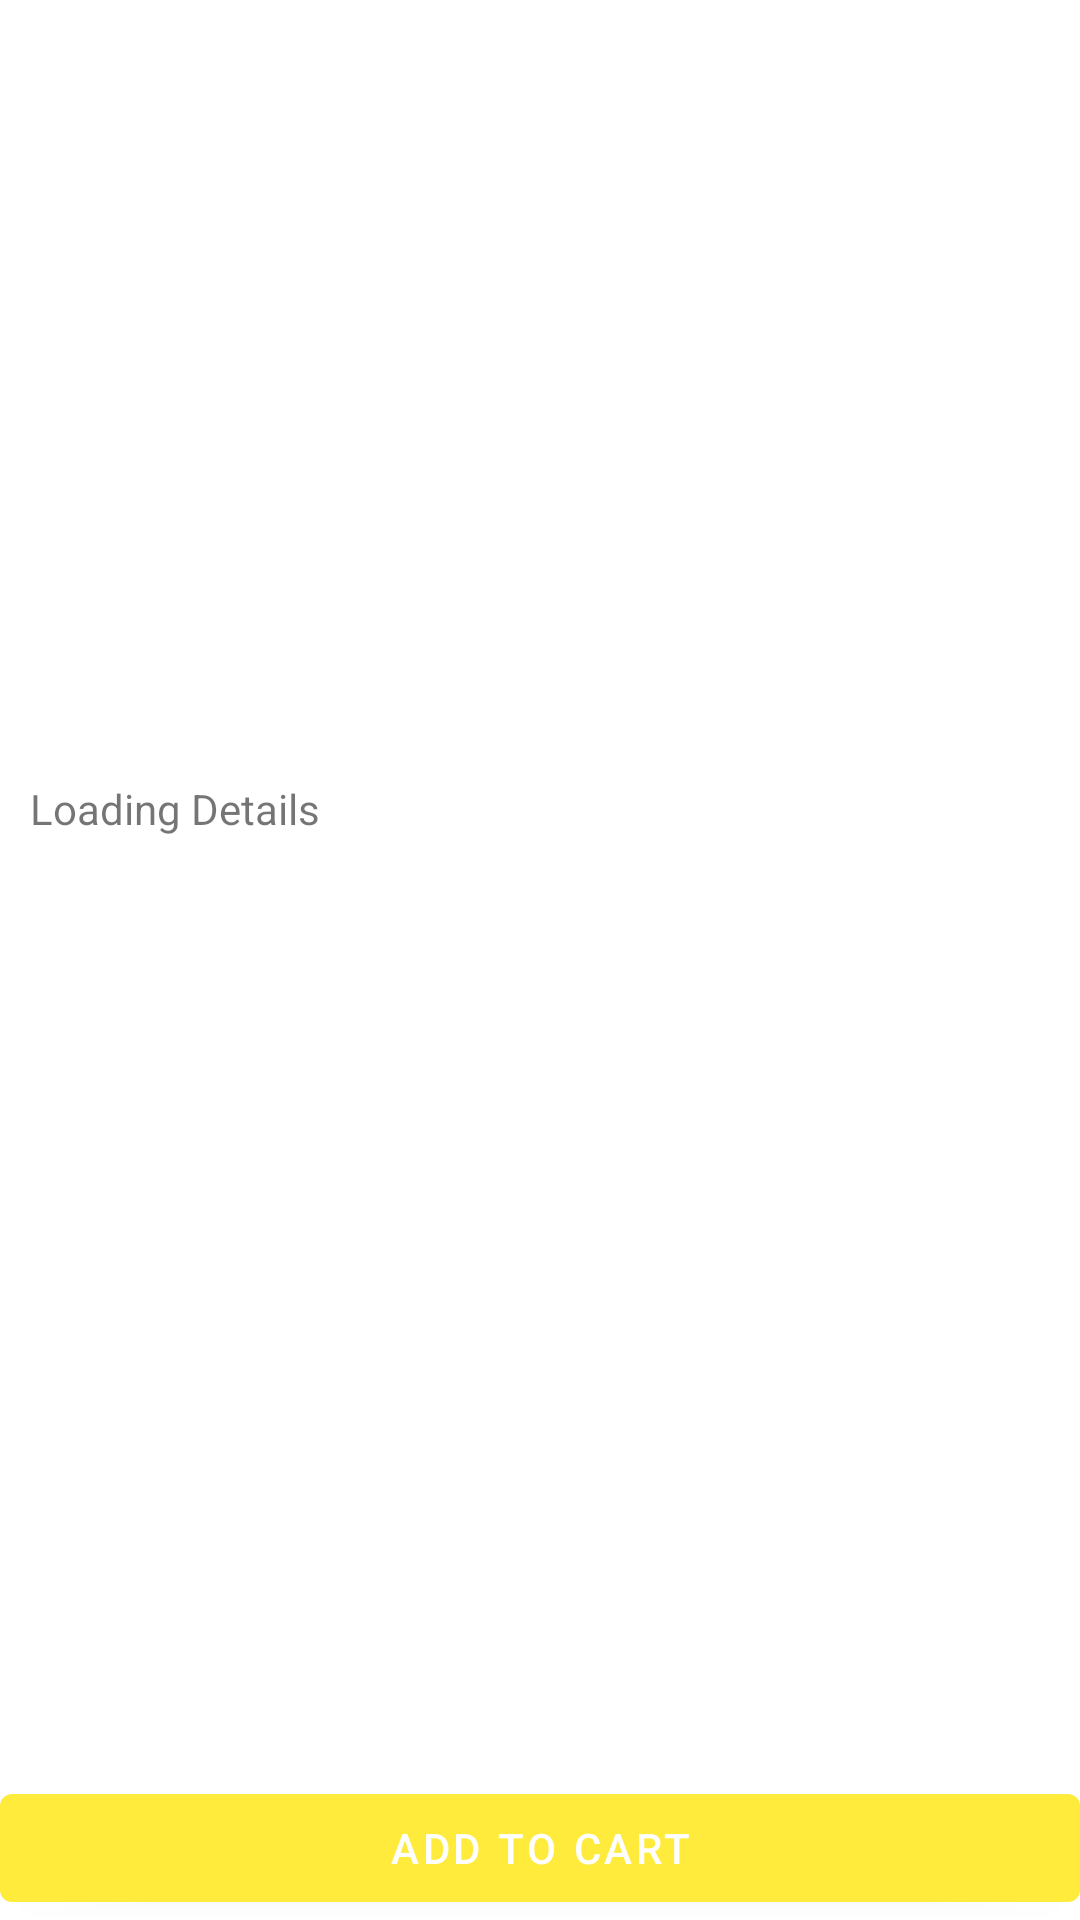

Here is an Android app screen rendered from its layout file. Give the layout XML and the strings, colors and styles it references.
<!-- AndroidManifest.xml: activity theme Theme.EcommreceActionBar -->
<!-- res/layout/activity_product.xml -->
<?xml version="1.0" encoding="utf-8"?>
<androidx.constraintlayout.widget.ConstraintLayout xmlns:android="http://schemas.android.com/apk/res/android"
    xmlns:app="http://schemas.android.com/apk/res-auto"
    xmlns:tools="http://schemas.android.com/tools"
    android:layout_width="match_parent"
    android:layout_height="match_parent"
    tools:context=".Activities.ProductActivity">

    <ImageView
        android:id="@+id/productImage"
        android:layout_width="match_parent"
        android:layout_height="250dp"
        android:layout_margin="5dp"
        android:src="@drawable/ic_launcher_background"
        app:layout_constraintEnd_toEndOf="parent"
        app:layout_constraintStart_toStartOf="parent"
        app:layout_constraintTop_toTopOf="parent" />

    <TextView
        android:id="@+id/productDescription"
        android:layout_width="wrap_content"
        android:layout_height="wrap_content"
        android:text="Loading Details"
        android:layout_margin="5dp"
        app:layout_constraintStart_toStartOf="@+id/productImage"
        app:layout_constraintTop_toBottomOf="@+id/productImage" />

    <Button
        android:id="@+id/addToCartBtn"
        android:layout_width="match_parent"
        android:layout_height="wrap_content"
        android:text="Add To Cart"
        app:layout_constraintBottom_toBottomOf="parent"
        app:layout_constraintEnd_toEndOf="parent"
        app:layout_constraintStart_toStartOf="parent" />
</androidx.constraintlayout.widget.ConstraintLayout>
<!-- resources referenced by this layout -->
<resources>
  <style name="Theme.EcommreceActionBar" parent="Theme.MaterialComponents.DayNight.DarkActionBar">
          
          <item name="colorPrimary">@color/yellow</item>
          <item name="colorPrimaryVariant">@color/yellow</item>
          <item name="colorOnPrimary">@color/white</item>
          
          <item name="colorSecondary">@color/teal_200</item>
          <item name="colorSecondaryVariant">@color/teal_700</item>
          <item name="colorOnSecondary">@color/black</item>
          
          <item name="android:statusBarColor" tools:targetApi="l">?attr/colorPrimaryVariant</item>
          
      </style>
  <color name="yellow">#FFEB3B</color>
  <color name="white">#FFFFFFFF</color>
  <color name="teal_200">#FF03DAC5</color>
  <color name="teal_700">#FF018786</color>
  <color name="black">#FF000000</color>
</resources>
